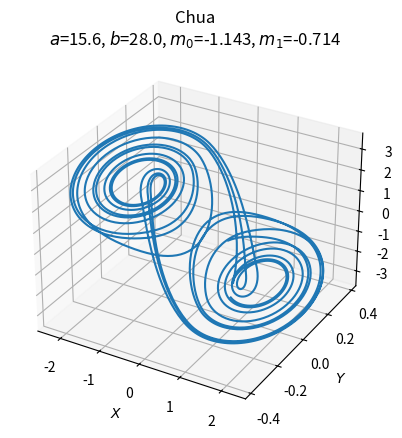
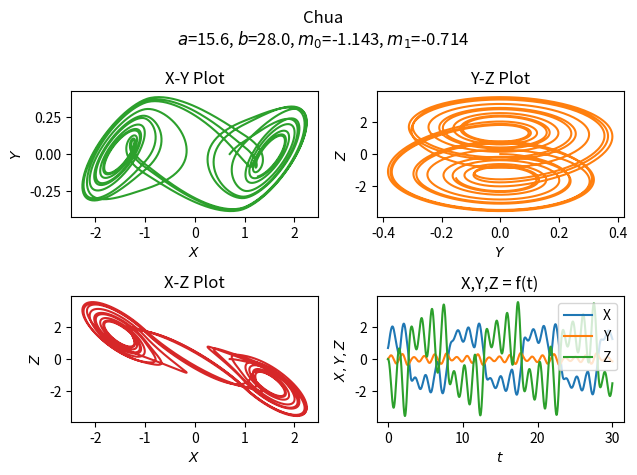

Write Python code to recreate these figures, in order.
#model and parameters from https://www.chuacircuits.com/matlabsim.php

import numpy as np
import matplotlib.pyplot as plt
from scipy.integrate import odeint
from mpl_toolkits.mplot3d import Axes3D

a = 15.6
b = 28

m0 = -1.143
m1 = -0.714

def chua(state, t):
    x, y, z = state
    diode = (m1 * x) + ((m0 - m1) * (abs(x + 1) - abs(x - 1)) / 2)
    return a * (y - x - diode), x - y + z, - y * b

init = [0.7, 0, 0]
t = np.arange(0.0, 30.0, 0.01)

out = odeint(chua, init, t)

fntsz = 10

fig1 = plt.figure()
ax = fig1.add_subplot(projection ='3d')
ax.plot(out[:, 0], out[:, 1], out[:, 2])
ax.set_xlabel('$X$', fontsize=fntsz)
ax.set_ylabel('$Y$', fontsize=fntsz)
ax.set_zlabel('$Z$', fontsize=fntsz)
ax.xaxis.set_tick_params(labelsize=fntsz)
ax.yaxis.set_tick_params(labelsize=fntsz)
ax.zaxis.set_tick_params(labelsize=fntsz)
ax.set_title("Chua\n$a$=%.1f, $b$=%.1f, $m_{0}$=%.3f, $m_{1}$=%.3f" % (a, b, m0, m1))
plt.savefig("Chua_1.png", bbox_inches = 'tight', dpi = 200)

fig2 = plt.figure()
fig2.suptitle("Chua\n$a$=%.1f, $b$=%.1f, $m_{0}$=%.3f, $m_{1}$=%.3f" % (a, b, m0, m1))

plt1 = plt.subplot2grid((2,2), (0,0))
plt1.plot(out[:, 0], out[:, 1],'tab:green')
plt1.set_xlabel('$X$', fontsize=fntsz)
plt1.set_ylabel('$Y$', fontsize=fntsz)
plt1.set_title("X-Y Plot")

plt2 = plt.subplot2grid((2,2), (0,1))
plt2.plot(out[:, 1], out[:, 2],'tab:orange')
plt2.set_xlabel('$Y$', fontsize=fntsz)
plt2.set_ylabel('$Z$', fontsize=fntsz)
plt2.set_title("Y-Z Plot")

plt3 = plt.subplot2grid((2,2), (1,0))
plt3.plot(out[:, 0], out[:, 2],'tab:red')
plt3.set_xlabel('$X$', fontsize=fntsz)
plt3.set_ylabel('$Z$', fontsize=fntsz)
plt3.set_title("X-Z Plot")

plt4 = plt.subplot2grid((2,2), (1,1))
plt4.plot(t,out[:, 0], t,out[:, 1], t,out[:, 2])
plt4.legend(['X','Y','Z'])
plt4.set_xlabel('$t$')
plt4.set_ylabel('$X,Y,Z$')
plt4.set_title("X,Y,Z = f(t)")

plt.tight_layout()
plt.savefig("Chua_2.png", bbox_inches = 'tight', dpi = 200)
plt.show()